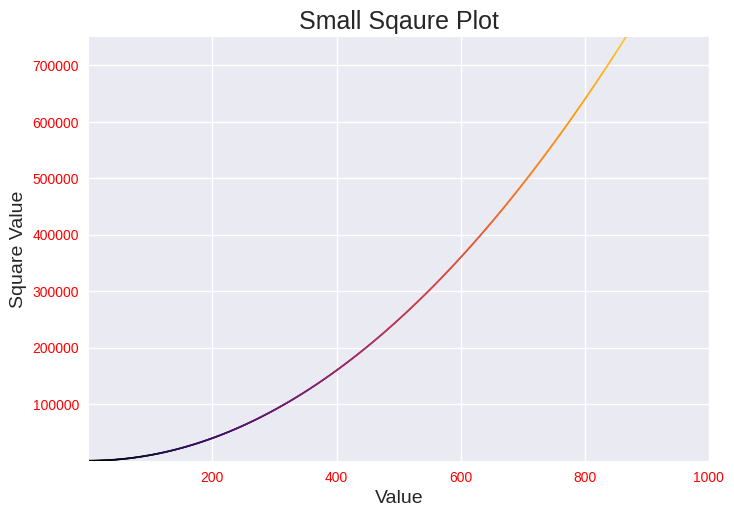

The script that saved this image:
import matplotlib.pyplot as plt

x_values = range(1,1000)
y_values = [x**2 for x in x_values]

input_values = [1, 2, 3, 4, 5]
squares = [1, 4, 9, 16, 25]

plt.style.use('seaborn-v0_8')
fig, ax = plt.subplots()

ax.scatter(x_values, y_values, c=x_values, cmap=plt.cm.inferno, s=1)

ax.set_title("Small Sqaure Plot", fontsize=18)

ax.set_xlabel("Value", fontsize=14)

ax.set_ylabel("Square Value", fontsize=14)

ax.axis([1, 1_000, 1, 750_000])

ax.tick_params(labelsize=10, labelcolor='red')
ax.ticklabel_format(style='')


# plt.savefig("pathname")
plt.show()
